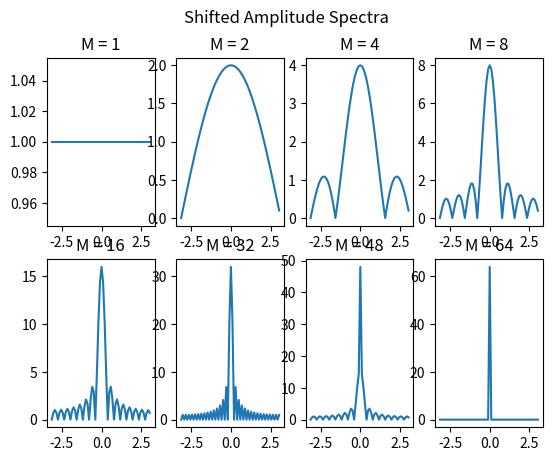
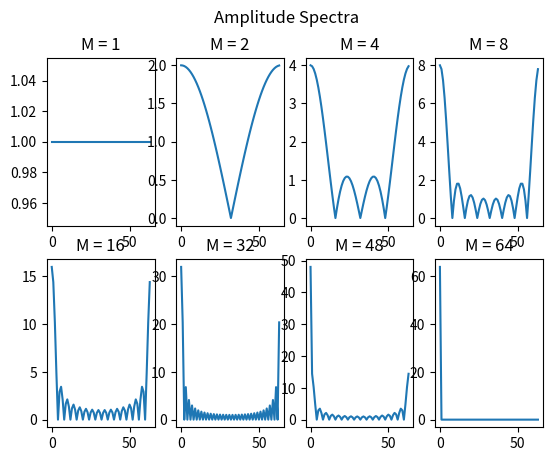
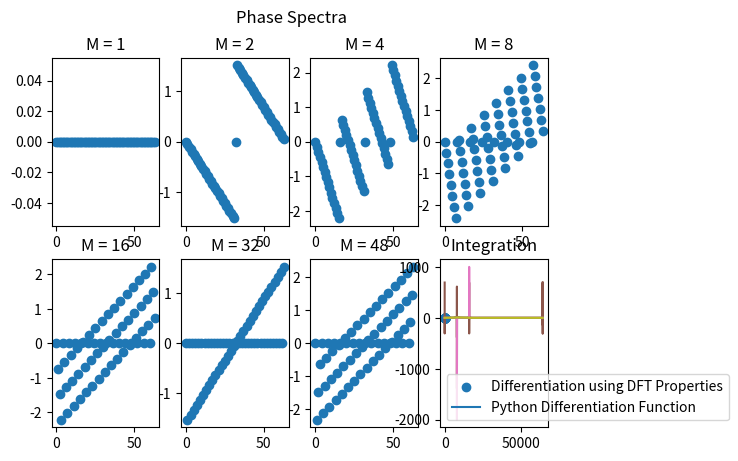

These figures' Python source, in order:
import matplotlib.pyplot as plt
import numpy as np


# QUESTION 1

N = 64
M = [1, 2, 4, 8, 16, 32, 48, 64] #I added 48 to fill out the subplots
Bn = []

for i in M:
    Bn.append(np.fft.fft(i*[1], N))

amps = []
phases = []
imaginary = []

for i in Bn:
    amps.append(abs(i))
    phases.append(np.arctan2(i.imag, i.real))

wn = np.arange(-32, 32, 1)*2*np.pi/N

fig1, shiftPlots = plt.subplots(2, 4)
fig2, ampPlots = plt.subplots(2, 4)
fig3, phasePlots = plt.subplots(2, 4)

c = 0
for i in range(2):
    for j in range(4):
        if c <= 7:
            shiftPlots[i, j].plot(wn, np.fft.fftshift(amps[c]))
            shiftPlots[i, j].set_title('M = ' + str(M[c]))
            fig1.suptitle("Shifted Amplitude Spectra")
            ampPlots[i, j].plot(amps[c])
            ampPlots[i, j].set_title('M = ' + str(M[c]))
            fig2.suptitle("Amplitude Spectra")
            phasePlots[i, j].scatter(np.arange(64), phases[c])
            phasePlots[i, j].set_title('M = ' + str(M[c]))
            fig3.suptitle("Phase Spectra")
            c += 1

plt.show()

import matplotlib.pyplot as plt
import numpy as np

# QUESTION 2

N = 64

bk = 8*[1] + 8*[-1] + 48*[0]
Bn = np.fft.fft(bk)


# 2.A.

def shift(Bn, s, N):
    BnShift = []
    for i in range(N):
        BnShift.append(Bn[i]*(np.exp(-(2*np.pi*(1j)*i*s)/N)))
    bkShift = np.fft.ifft(BnShift)
    return bkShift

plt.plot(np.real(shift(Bn, 10, N)))
plt.plot(np.real(shift(Bn, 58, N)))
plt.title("Shift Property")
plt.legend(["Shift of 10", "Shift of 58"])
plt.show()

# 2.B.

BnTimeReversal = np.conj(Bn)
bkTimeReversal = np.fft.ifft(BnTimeReversal)

plt.plot(np.real(bkTimeReversal))
plt.title("Time Reversal")
plt.show()

# 2. C.

BnConvolution = Bn*Bn
bkConvolution = np.fft.ifft(BnConvolution)

plt.plot(np.real(bkConvolution))
plt.plot(np.convolve(bk, bk)) #comparing to the python convolution
plt.title("Convolution")
plt.legend(["Convolution using DFT Properties", "Python Convolve Function"])
plt.show()

### 2. D.

# Redefining N for this question to allow a smaller delta t. Explained more in the pdf.
T = 64
sampersec = 1000
N = sampersec*T
deltat = 1/sampersec

#bk = np.sin(np.linspace(0, 2*np.pi, N)) #This is the plot I used in my explanation
bk = 8*sampersec*[1] + 8*sampersec*[-1] + 48*sampersec*[0]
Bn = np.fft.fft(bk)

omegan = (np.concatenate([np.arange(0, N/2), np.arange(-N/2, 0)]))*(2*np.pi/(N*deltat))

BnDifferentiation = (1j)*omegan*Bn
bkDifferentiation = np.fft.ifft(BnDifferentiation)

plt.plot(np.real(bkDifferentiation))
plt.plot(np.diff(bk)/deltat) #differentiation calculation for comparison
plt.title("Differentiation with dt = 0.001")
plt.legend(["Differentiation using DFT Properties", "Python Differentiation Function"])
plt.show()

### 2. E.

BnIntegration = []

for i in range(N):
    if(omegan[i] != 0): #if omega is 0, we cannot do the division or we get nan
        BnIntegration.append(Bn[i]/((1j)*omegan[i]))
    else:
        BnIntegration.append(N)

bkIntegration = np.fft.ifft(BnIntegration)

plt.plot(np.real(bkIntegration))
plt.plot(np.cumsum(bk)*deltat) #integration calculation for comparison
plt.title("Integration")
plt.show()

### 2. F.
#this also works with the redefined N and bk, but I switched it back because a smaller delta t is not necessary
N = 64

bk = 8*[1] + 8*[-1] + 48*[0]
Bn = np.fft.fft(bk)

BnParseval = np.sum(abs(Bn)**2)
bkParseval = np.fft.ifft([BnParseval])

print(bkParseval)
print(N*(np.sum(abs(np.array([bk]))**2)))
